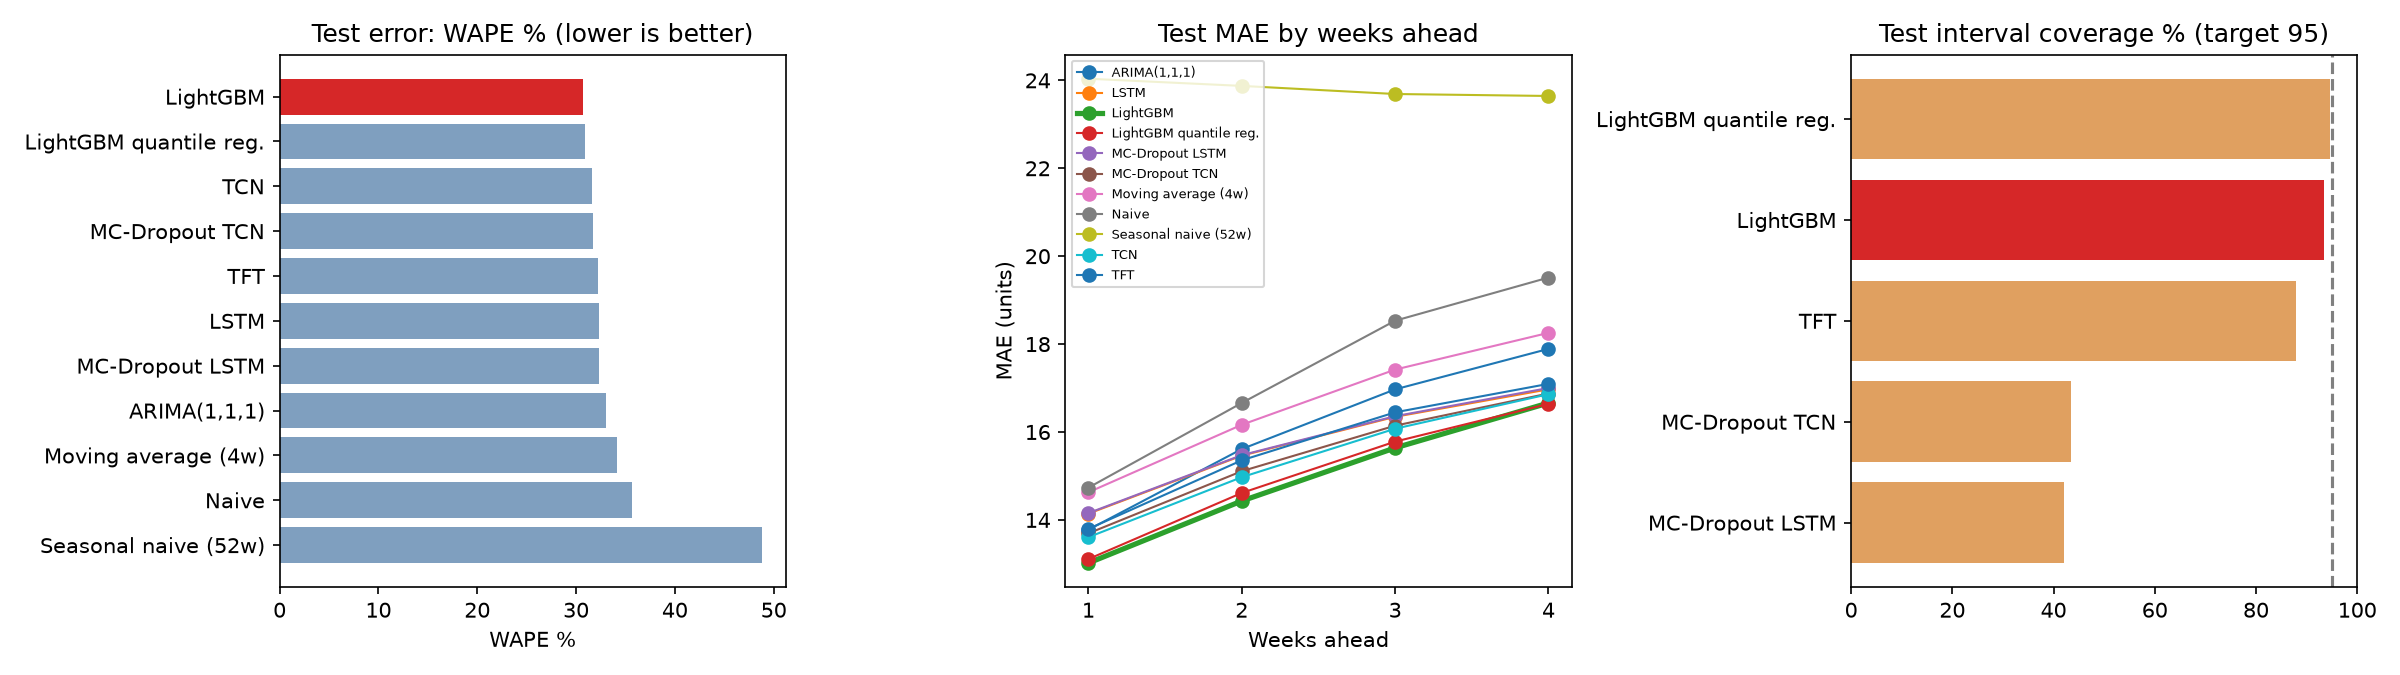

The file beside this chart, header and first rows:
model, split, n, MAE, RMSE, WAPE, sMAPE, MAPE_nonzero, rel_MAE, coverage_%, width, rel_width
ARIMA(1,1,1), calib, 20898, 17.71, 36.26, 34.49, 49.96, 49.63, 0.328, , , 
ARIMA(1,1,1), test, 20382, 16.11, 30.28, 33, 48.5, 49.99, 0.323, , , 
LSTM, calib, 20898, 17.64, 36.71, 34.37, 48.58, 48.67, 0.329, , , 
LSTM, test, 20382, 15.76, 29.15, 32.29, 47.24, 47.07, 0.319, , , 
LightGBM, calib, 20898, 16.74, 36.77, 32.61, 49.27, 47.94, 0.315, 93.55, 103.8, 1.856
LightGBM, test, 20382, 14.98, 28.19, 30.68, 48.42, 47.61, 0.308, 93.52, 97.27, 1.854
LightGBM quantile reg., calib, 20898, 16.65, 35.2, 32.44, 48.5, 48.09, 0.316, 94.13, 99.66, 1.79
LightGBM quantile reg., test, 20382, 15.07, 28.03, 30.88, 47.81, 47.41, 0.309, 94.71, 94.82, 1.811
MC-Dropout LSTM, calib, 20898, 17.67, 36.74, 34.43, 48.61, 48.74, 0.329, 40.58, 22.37, 0.388
MC-Dropout LSTM, test, 20382, 15.78, 29.17, 32.33, 47.25, 47.1, 0.32, 42.14, 21.22, 0.39
MC-Dropout TCN, calib, 20898, 17.18, 35.89, 33.48, 47.97, 48.2, 0.322, 43.55, 23.29, 0.407
MC-Dropout TCN, test, 20382, 15.49, 28.48, 31.73, 47.28, 48.04, 0.315, 43.5, 22.05, 0.405
Moving average (4w), calib, 20898, 18.8, 42.38, 36.63, 43.49, 50.28, 0.338, , , 
Moving average (4w), test, 20382, 16.66, 32.41, 34.12, 44.9, 49.89, 0.332, , , 
Naive, calib, 20898, 19.24, 41.83, 37.48, 44.69, 55.51, 0.373, , , 
Naive, test, 20382, 17.41, 33.71, 35.67, 45.32, 55.27, 0.368, , , 
Seasonal naive (52w), calib, 20898, 26.31, 52.31, 51.25, 61.91, 81.78, 0.499, , , 
Seasonal naive (52w), test, 20382, 23.81, 40.26, 48.78, 62.45, 77.1, 0.495, , , 
TCN, calib, 20898, 17.14, 35.54, 33.38, 48.26, 46.96, 0.323, , , 
TCN, test, 20382, 15.41, 28.32, 31.58, 47.51, 46.84, 0.314, , , 
TFT, calib, 20898, 17.41, 36.97, 33.92, 50.81, 49.19, 0.327, 86.56, 88.86, 1.724
TFT, test, 20382, 15.71, 29.61, 32.19, 50.35, 48.62, 0.317, 87.85, 84.78, 1.679
